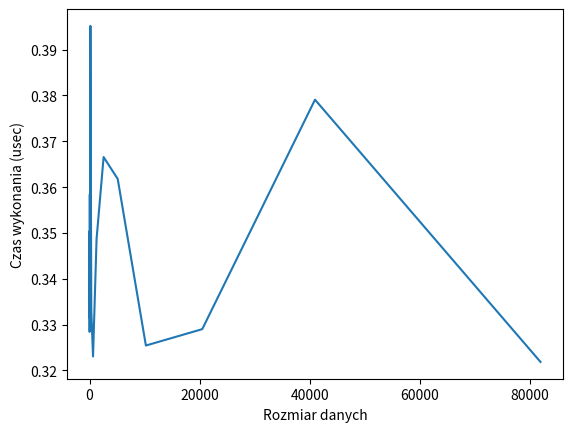

Reproduce this figure in Python.
from datetime import datetime
import matplotlib.pyplot as plt
from random import seed, randint


def generate_data(data_size):
    # tutaj wstawić coś co generuje dane dla naszego algorytmu
    return [randint(0, 10 ** 6) for _ in range(data_size)]


def solve_problem(data):
    # tutaj wstawić algorytm który rozwiązuje dany problem dla danych `data
    pass


def run_tests(generator, solver):
    size = 10
    sizes = []
    times = []
    while size < 100000:
        print(f'testing solver for {size=}')
        data = generator(size)
        REPETITIONS = 400
        time_sum = 0
        for i in range(REPETITIONS):
            st = datetime.now().timestamp()
            ret = solver(data)
            en = datetime.now().timestamp()
            time_sum += (en - st)

        sizes.append(size)
        times.append(time_sum / REPETITIONS * 10 ** 6)
        size *= 2

    return sizes, times


if __name__ == '__main__':
    x, y = run_tests(generate_data, solve_problem)

    plt.plot(x, y)
    plt.xlabel("Rozmiar danych")
    plt.ylabel("Czas wykonania (usec)")
    plt.show()
